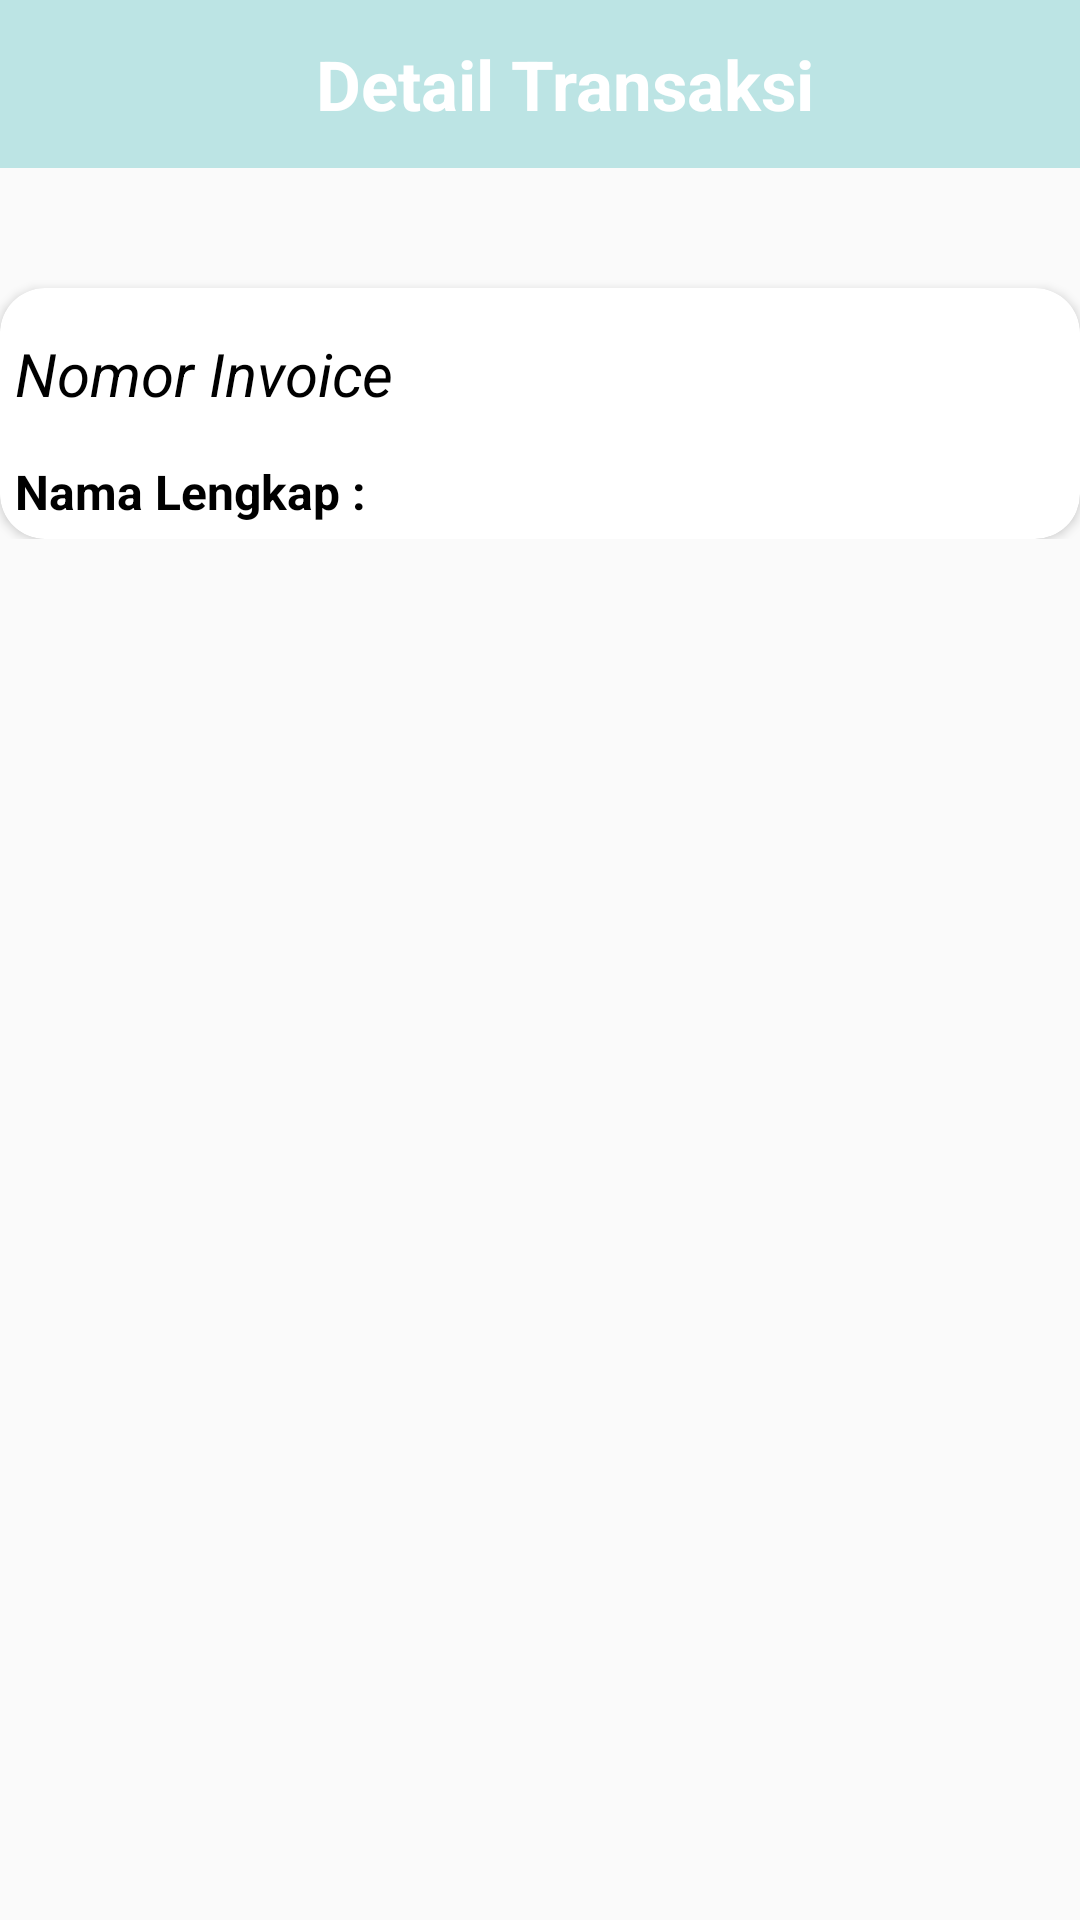

Layout XML and referenced resources for this Android screen:
<!-- AndroidManifest.xml: application theme AppTheme -->
<!-- res/layout/activity_detail_status_pesanan.xml -->
<?xml version="1.0" encoding="utf-8"?>
<androidx.constraintlayout.widget.ConstraintLayout xmlns:android="http://schemas.android.com/apk/res/android"
    xmlns:app="http://schemas.android.com/apk/res-auto"
    xmlns:tools="http://schemas.android.com/tools"
    android:layout_width="match_parent"
    android:layout_height="match_parent"
    android:background="@drawable/bg2"
    tools:context=".StatusOrder.DetailStatusPesanan">



    <FrameLayout
        android:id="@+id/frame_container"
        android:layout_width="match_parent"
        android:layout_height="match_parent"
        app:layout_behavior="@string/appbar_scrolling_view_behavior" />

    <LinearLayout
        android:id="@+id/linera1"
        android:layout_width="match_parent"
        android:layout_height="match_parent"
        android:orientation="vertical"
        android:padding="0dp"
        tools:ignore="MissingConstraints">


    <androidx.appcompat.widget.Toolbar
        android:id="@+id/toolbar"
        android:layout_width="match_parent"
        android:layout_height="?attr/actionBarSize"
        android:background="@color/colorbar"
        app:popupTheme="@style/ThemeOverlay.AppCompat"
        tools:ignore="MissingConstraints">

        <TextView
            android:layout_width="match_parent"
            android:layout_height="wrap_content"
            android:text="Detail Transaksi"
            android:gravity="center"
            android:textSize="23dp"
            android:textStyle="bold"
            android:textColor="#fff"/>

    </androidx.appcompat.widget.Toolbar>

    <ScrollView
        android:id="@+id/scrollView2"
        android:layout_width="match_parent"
        android:layout_height="match_parent"
        android:layout_gravity="center_horizontal">
    <LinearLayout
        android:id="@+id/linearLayoutw2"
        android:layout_width="match_parent"
        android:layout_height="wrap_content"
        android:focusable="true"
        android:focusableInTouchMode="true"
        android:gravity="center_horizontal"
        android:orientation="vertical">


    <androidx.cardview.widget.CardView
        android:paddingTop="10dp"
        android:layout_marginTop="40dp"
        android:layout_gravity="center"
        android:layout_width="360dp"
        app:cardCornerRadius="15dp"
        android:background="#CCffffff"
        android:layout_height="wrap_content">


        <RelativeLayout
            android:id="@+id/layout_tanya_jawab"
            android:layout_width="wrap_content"
            android:layout_height="wrap_content"

            android:layout_marginTop="10dp"
            android:paddingBottom="30dp"
            android:padding="5dp"
            >


            <TextView
                android:id="@+id/tvnomorinvoice"
                android:layout_width="match_parent"
                android:layout_height="wrap_content"
                android:text="Nomor Invoice"
                android:textStyle="italic"
                android:textSize="20dp"
                android:textColor="#000"
                android:paddingBottom="10dp"
               />


            <TextView
                android:id="@+id/text_namalengkap"
                android:layout_width="wrap_content"
                android:layout_height="wrap_content"
                android:layout_marginTop="5dp"
                android:layout_below="@+id/tvnomorinvoice"
                android:text="Nama Lengkap :"
                android:textSize="16sp"
                android:textColor="#000000"
                android:textStyle="bold"/>

            <TextView
                android:id="@+id/txt_namalengkap"
                android:layout_width="match_parent"
                android:layout_height="wrap_content"
                android:layout_below="@+id/tvnomorinvoice"
                android:layout_toEndOf="@+id/text_namalengkap"
                android:layout_toRightOf="@+id/text_namalengkap"
                android:layout_marginTop="5dp"
                android:layout_marginLeft="10dp"
                android:textSize="16sp"
                android:textColor="#c40101"
                android:textStyle="bold"/>


        </RelativeLayout>
    </androidx.cardview.widget.CardView>
    </LinearLayout>
    </ScrollView>
    </LinearLayout>





</androidx.constraintlayout.widget.ConstraintLayout>
<!-- resources referenced by this layout -->
<resources>
  <color name="colorbar">#bce4e4</color>
  <style name="AppTheme" parent="Theme.AppCompat.Light.DarkActionBar">
          
          <item name="colorPrimary">@color/colorPrimary</item>
          <item name="colorPrimaryDark">@color/colorPrimaryDark</item>
          <item name="colorAccent">@color/colorAccent</item>
      </style>
  <color name="colorPrimary">#008577</color>
  <color name="colorPrimaryDark">#00574B</color>
  <color name="colorAccent">#D81B60</color>
</resources>
